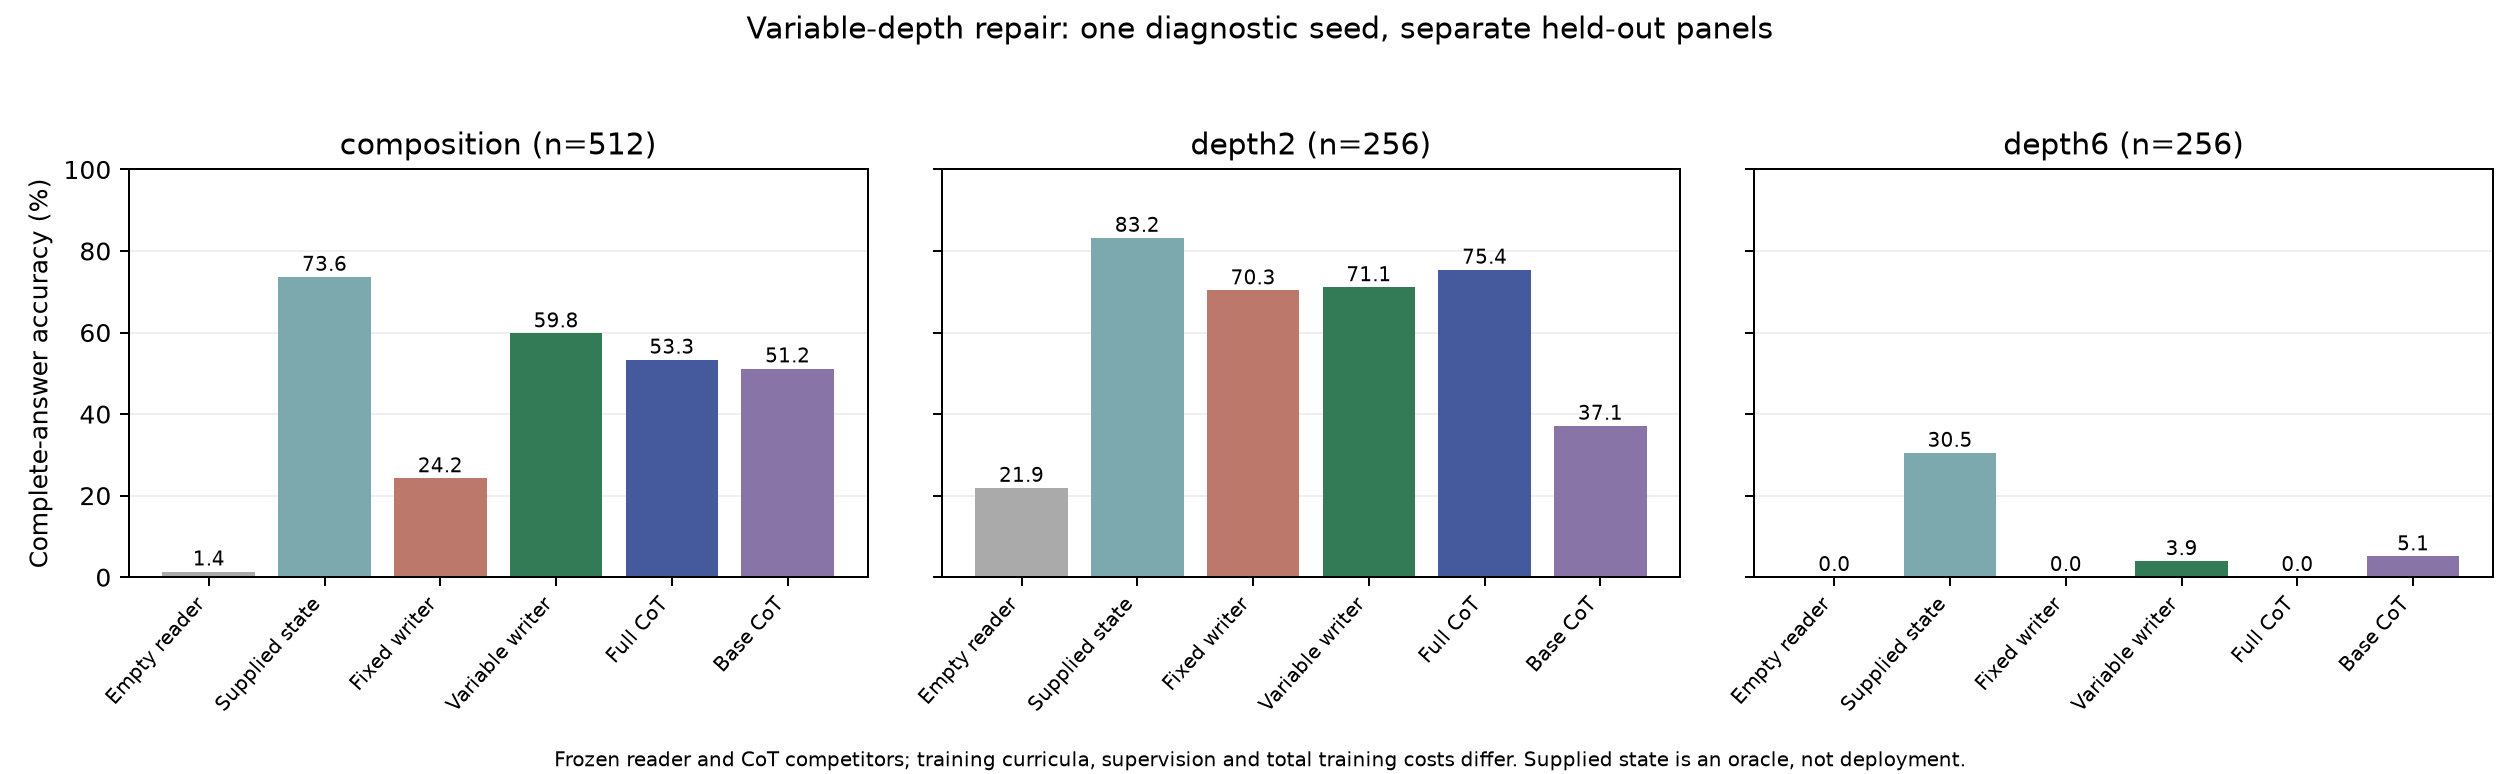

The file beside this chart, header and first rows:
panel, condition, items, correct, accuracy, unsupported, generated_actions, writer_actions
DEV_composition, Empty reader, 512, 7, 0.01367, 0, 2587, 0
DEV_composition, Supplied state, 512, 377, 0.7363, 0, 2724, 0
DEV_composition, Fixed writer, 512, 124, 0.2422, 0, 2669, 15654
DEV_composition, Variable writer, 512, 306, 0.5977, 0, 2713, 19025
DEV_composition, Full CoT, 512, 273, 0.5332, 0, 27811, 0
DEV_composition, Base CoT, 512, 262, 0.5117, 153, 37454, 0
DEV_depth2, Empty reader, 256, 56, 0.2188, 0, 1288, 0
DEV_depth2, Supplied state, 256, 213, 0.832, 0, 1283, 0
DEV_depth2, Fixed writer, 256, 180, 0.7031, 1, 1284, 6406
DEV_depth2, Variable writer, 256, 182, 0.7109, 0, 1282, 6406
DEV_depth2, Full CoT, 256, 193, 0.7539, 0, 11560, 0
DEV_depth2, Base CoT, 256, 95, 0.3711, 133, 13857, 0
DEV_depth6, Empty reader, 256, 0, 0.0, 0, 1440, 0
DEV_depth6, Supplied state, 256, 78, 0.3047, 0, 1716, 0
DEV_depth6, Fixed writer, 256, 0, 0.0, 0, 1458, 10860
DEV_depth6, Variable writer, 256, 10, 0.03906, 0, 1599, 17390
DEV_depth6, Full CoT, 256, 0, 0.0, 0, 16810, 0
DEV_depth6, Base CoT, 256, 13, 0.05078, 229, 37694, 0
